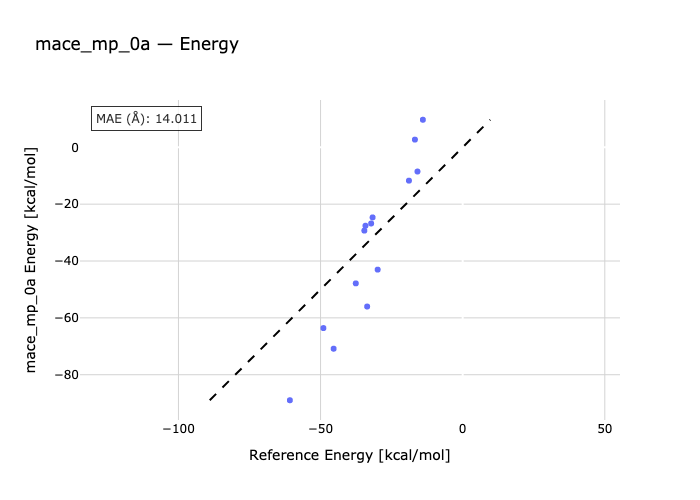

The file beside this chart, header and first rows:
species, reference, predicted
butadiene-P1-ethene, -45.4, -70.85
P2-butadiene-ethine, -60.8, -88.98
P3-cpdiene-ethene, -29.9, -43.03
ethine-cpdiene-P4, -33.6, -56.01
P5-chdiene-ethene, -37.6, -47.87
ethine-P6-chdiene, -49.0, -63.59
malein-furane-P7, -14.0, 9.701
malein-furane-P7X, -15.9, -8.517
maleinNH-P8-furane, -16.8, 2.716
maleinNH-P8X-furane, -18.9, -11.73
P9-malein-cpdiene, -31.7, -24.67
P9X-malein-cpdiene, -32.2, -26.8
maleinNH-P10-cpdiene, -34.2, -27.59
maleinNH-cpdiene-P10X, -34.6, -29.31
